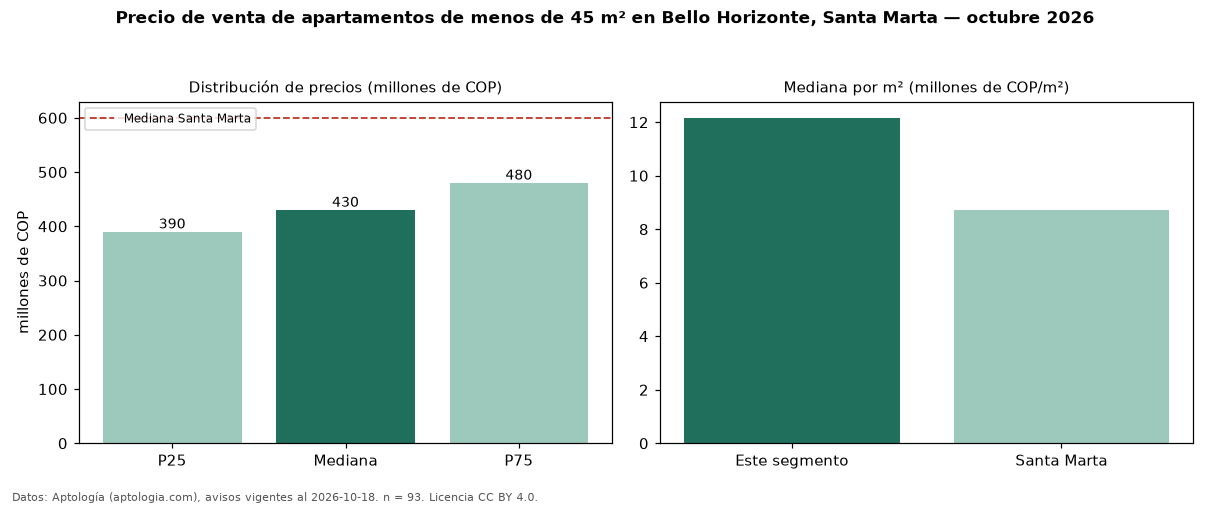

The file beside this chart, header and first rows:
seccion, metrica, valor, moneda, n
filtro, area1, de menos de 45 m², , 93
precio, p25, 390000000, COP, 93
precio, mediana, 430000000, COP, 93
precio, p75, 480000000, COP, 93
precio, minimo, 270000000, COP, 93
precio, maximo, 648000000, COP, 93
m2, mediana_precio_m2, 12162162, COP, 89
m2, area_mediana_m2, 35.0, m2, 89
admin, mediana_admin_mes, 375000, COP, 60
banos, mediana_banos, 1.0, , 
parqueadero, pct_con_parqueadero, 46.3, %, 67
estrato, estrato_mas_frecuente, 6, , 91
habitaciones, 1, 430000000, COP, 91
ciudad, mediana_ciudad_referencia, 600000000, COP, 
ciudad, mediana_m2_ciudad, 8720930, COP, 
fuente, fecha_datos, 2026-10-18, , 
fuente, atribucion, https://www.aptologia.com/venta/santa-ma…, , 
fuente, licencia, CC BY 4.0, , 
